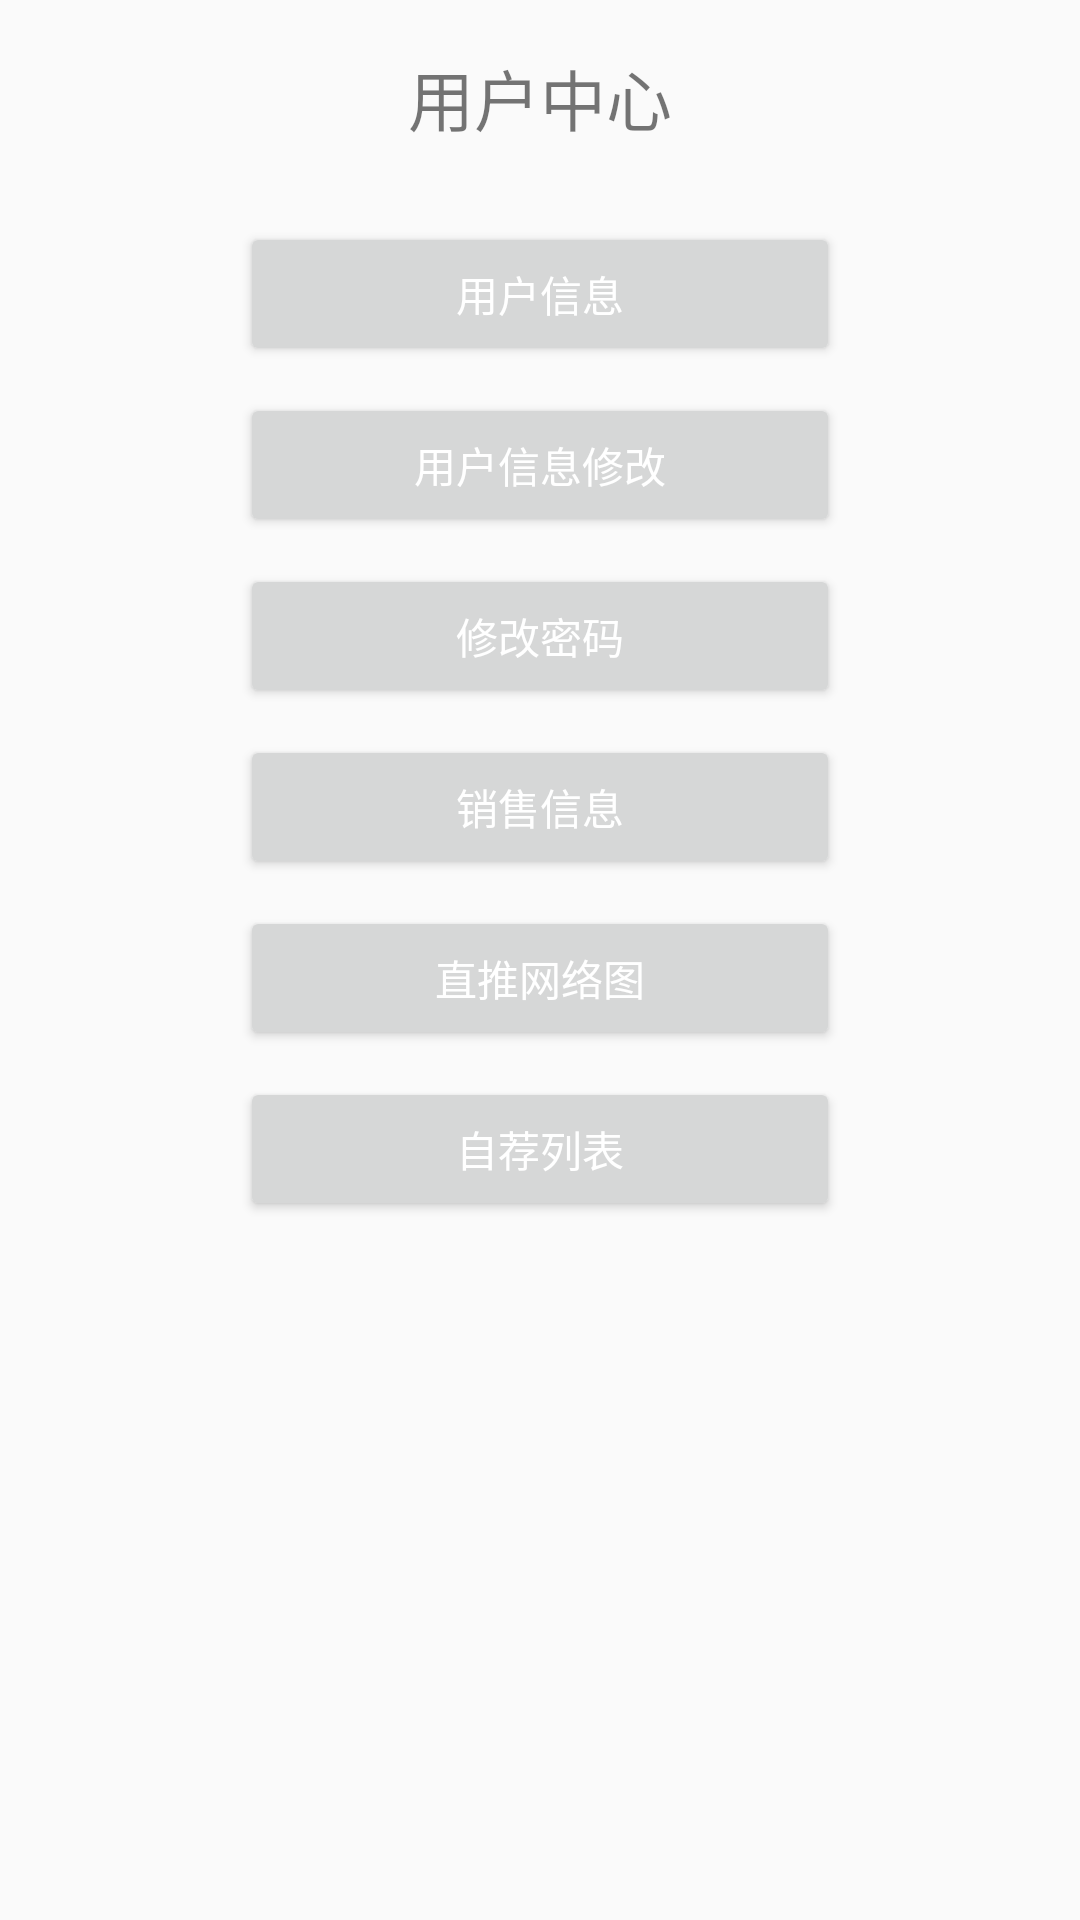

Produce the Android XML layout that renders to this screen, including the resource entries it uses.
<!-- AndroidManifest.xml: application theme AppTheme -->
<!-- res/layout/fragment_user.xml -->
<LinearLayout xmlns:android="http://schemas.android.com/apk/res/android"
    xmlns:tools="http://schemas.android.com/tools"
    android:layout_width="match_parent"
    android:layout_height="match_parent"
    android:gravity="center_horizontal"
    android:orientation="vertical">

    <TextView
        android:layout_width="match_parent"
        android:layout_height="65dp"
        android:gravity="center"
        android:text="@string/user_center"
        android:textSize="@dimen/ts_22" />

    <Button
        android:layout_width="200dp"
        android:layout_height="wrap_content"
        android:id="@+id/bt_user_info"
        android:layout_marginTop="@dimen/base_top_9"
        android:text="@string/user_info" />

    <Button
        android:layout_width="200dp"
        android:id="@+id/bt_user_info_modify"
        android:layout_height="wrap_content"
        android:layout_marginTop="@dimen/base_top_9"
        android:text="@string/user_info_modify" />

    <Button
        android:layout_width="200dp"
        android:layout_height="wrap_content"
        android:layout_marginTop="@dimen/base_top_9"
        android:id="@+id/bt_modify_password"
        android:text="@string/modify_password" />

    <Button
        android:layout_width="200dp"
        android:layout_height="wrap_content"
        android:layout_marginTop="@dimen/base_top_9"
        android:id="@+id/bt_sales_info"
        android:text="@string/sales_info" />

    <Button
        android:layout_width="200dp"
        android:layout_height="wrap_content"
        android:layout_marginTop="@dimen/base_top_9"
        android:id="@+id/bt_network"
        android:text="@string/network" />

    <Button
        android:layout_width="200dp"
        android:id="@+id/bt_cover_list"
        android:layout_height="wrap_content"
        android:layout_marginTop="@dimen/base_top_9"
        android:text="@string/cover_list" />

</LinearLayout>
<!-- resources referenced by this layout -->
<resources>
  <dimen name="base_top_9">9dp</dimen>
  <dimen name="ts_22">22dp</dimen>
  <string name="cover_list">自荐列表</string>
  <string name="modify_password">修改密码</string>
  <string name="network">直推网络图</string>
  <string name="sales_info">销售信息</string>
  <string name="user_center">用户中心</string>
  <string name="user_info">用户信息</string>
  <string name="user_info_modify">用户信息修改</string>
  <style name="AppTheme" parent="AppTheme.Base">
          
  
      </style>
  <style name="AppTheme.Base" parent="Theme.AppCompat.Light.NoActionBar">
  
          <item name="android:windowActionBar">false</item>
          <item name="android:windowNoTitle">true</item>
          <item name="android:windowIsTranslucent">true</item>
          
          <item name="android:windowContentOverlay">@null</item>
          
          <item name="android:textColorPrimary">@android:color/white</item>
          
          <item name="colorControlNormal">@android:color/white</item>
  
          
          <item name="actionOverflowMenuStyle">@style/OverflowMenuStyle</item>
  
          
          
          
  
  
      </style>
  <style name="OverflowMenuStyle" parent="@style/Widget.AppCompat.Light.PopupMenu.Overflow">
          <item name="overlapAnchor">false</item>
          <item name="android:dropDownWidth">wrap_content</item>
          <item name="android:paddingRight">5dp</item>
          <item name="android:popupBackground">?attr/colorPrimary</item>
          <item name="android:dropDownVerticalOffset">0dip</item>
          <item name="android:dropDownHorizontalOffset">0dip</item>
      </style>
</resources>
